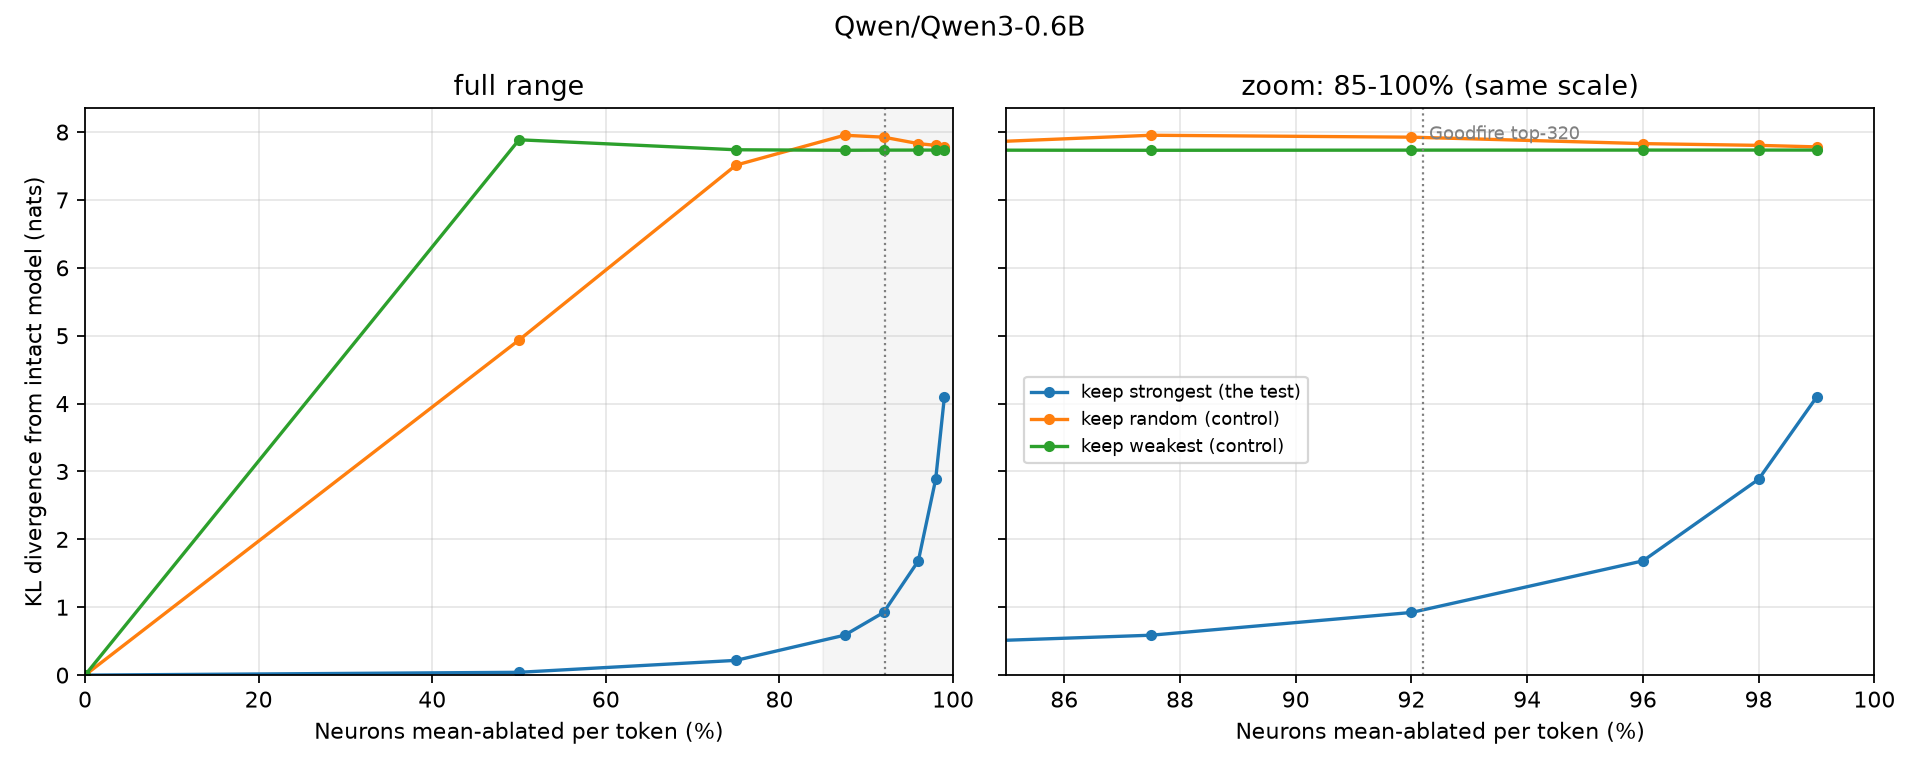

The table this chart was drawn from, first rows:
model, mode, keep_frac, ablated_pct, loss, loss_increase_pct, loss_increase_pct_lo, loss_increase_pct_hi, kl, kl_lo, kl_hi, baseline_loss
Qwen/Qwen3-0.6B, top, 1.0, 0.0, 3.562, 0.0, 0.0, 0.0, 0.0, 0.0, 0.0, 3.562
Qwen/Qwen3-0.6B, top, 0.5, 50.0, 3.589, 0.77, 0.62, 0.92, 0.04346, 0.04212, 0.04476, 3.562
Qwen/Qwen3-0.6B, top, 0.3, 70.0, 3.661, 2.79, 2.55, 3.03, 0.1618, 0.157, 0.167, 3.562
Qwen/Qwen3-0.6B, top, 0.2, 80.0, 3.778, 6.06, 5.62, 6.51, 0.3209, 0.3134, 0.329, 3.562
Qwen/Qwen3-0.6B, top, 0.15, 85.0, 3.907, 9.69, 9.17, 10.19, 0.4757, 0.4646, 0.4871, 3.562
Qwen/Qwen3-0.6B, top, 0.1, 90.0, 4.147, 16.42, 15.58, 17.31, 0.7593, 0.7417, 0.7777, 3.562
Qwen/Qwen3-0.6B, top, 0.08, 92.0, 4.311, 21.02, 20.09, 21.99, 0.9445, 0.926, 0.9621, 3.562
Qwen/Qwen3-0.6B, top, 0.06, 94.0, 4.548, 27.69, 26.6, 28.78, 1.219, 1.198, 1.241, 3.562
Qwen/Qwen3-0.6B, top, 0.05, 95.0, 4.741, 33.11, 31.71, 34.62, 1.436, 1.403, 1.475, 3.562
Qwen/Qwen3-0.6B, top, 0.04, 96.0, 5.031, 41.25, 39.21, 43.71, 1.75, 1.687, 1.833, 3.562
Qwen/Qwen3-0.6B, top, 0.03, 97.0, 5.418, 52.1, 49.65, 54.93, 2.177, 2.095, 2.277, 3.562
Qwen/Qwen3-0.6B, top, 0.02, 98.0, 6.12, 71.81, 68.18, 75.96, 2.937, 2.804, 3.088, 3.562
Qwen/Qwen3-0.6B, top, 0.015, 98.5, 6.555, 84.03, 80.39, 87.96, 3.402, 3.269, 3.544, 3.562
Qwen/Qwen3-0.6B, top, 0.01, 99.0, 7.111, 99.64, 95.65, 103.8, 3.991, 3.853, 4.137, 3.562
